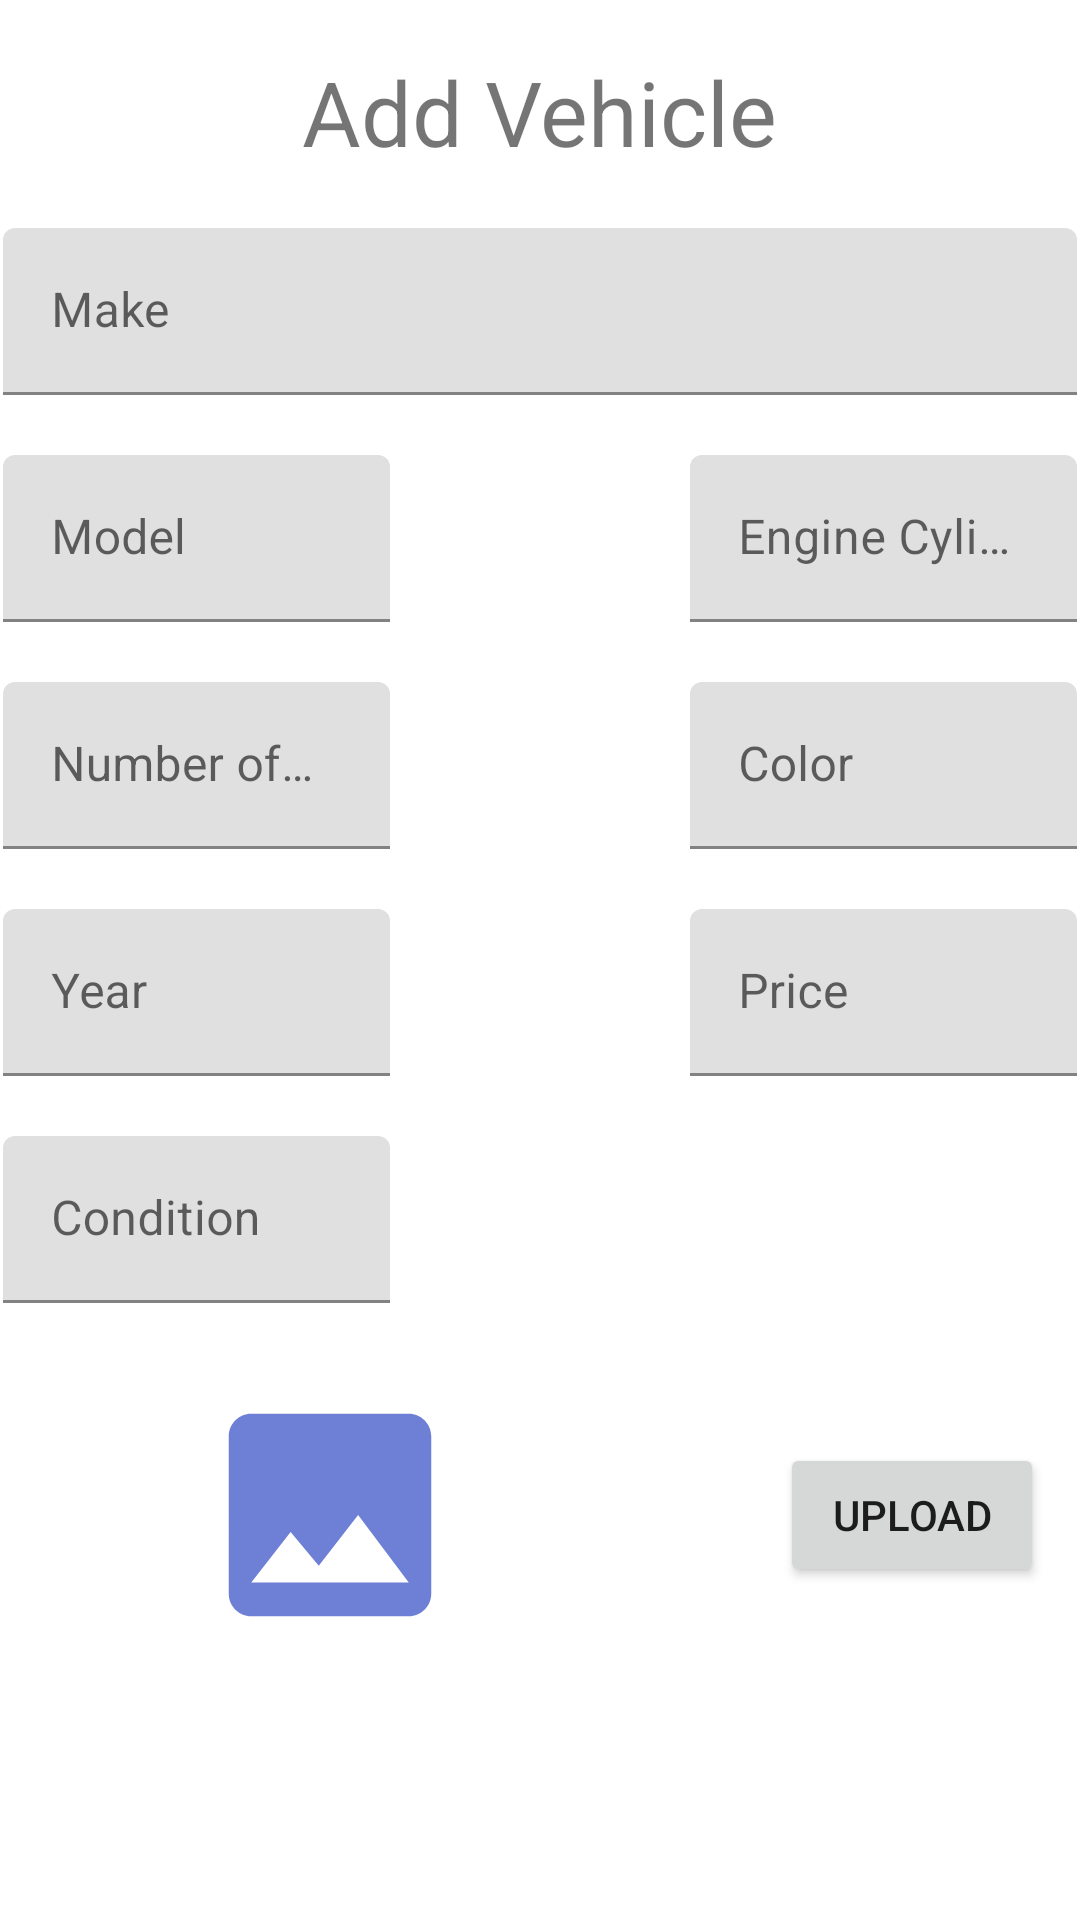

Here is an Android app screen rendered from its layout file. Give the layout XML and the strings, colors and styles it references.
<!-- AndroidManifest.xml: application theme Theme.Comp1011Assignment3_200465333 -->
<!-- res/layout/activity_add_vehicle.xml -->
<?xml version="1.0" encoding="utf-8"?>
<androidx.constraintlayout.widget.ConstraintLayout xmlns:android="http://schemas.android.com/apk/res/android"
                                                   xmlns:app="http://schemas.android.com/apk/res-auto"
                                                   xmlns:tools="http://schemas.android.com/tools"
                                                   android:layout_width="match_parent"
                                                   android:layout_height="match_parent">

    <TextView
            android:text="@string/activity_add_vehicle_title_string"
            android:layout_width="wrap_content"
            android:layout_height="wrap_content" android:id="@+id/modify_vehicle_title"
            android:textSize="30sp"
            app:layout_constraintTop_toTopOf="parent"
            app:layout_constraintStart_toStartOf="parent" android:layout_marginTop="17dp"
            app:layout_constraintEnd_toEndOf="parent"/>
    <com.google.android.material.textfield.TextInputLayout
            android:layout_width="0dp"
            android:layout_height="wrap_content"
            android:id="@+id/textInputLayout_make" android:layout_marginTop="76dp"
            app:layout_constraintEnd_toEndOf="parent"
            app:layout_constraintTop_toTopOf="parent"
            app:layout_constraintStart_toStartOf="parent"
            android:layout_marginStart="1dp" android:layout_marginEnd="1dp">

        <com.google.android.material.textfield.TextInputEditText
                android:layout_width="match_parent"
                android:layout_height="wrap_content"
                android:hint="@string/make" android:textColorHint="#616161"/>
    </com.google.android.material.textfield.TextInputLayout>
    <com.google.android.material.textfield.TextInputLayout
            android:layout_width="0dp"
            android:layout_height="wrap_content"
            android:id="@+id/textInputLayout_modify_price" android:layout_marginTop="20dp"
            app:layout_constraintTop_toBottomOf="@+id/textInputLayout_make" app:layout_constraintEnd_toEndOf="parent"
            app:layout_constraintStart_toStartOf="parent"
            android:layout_marginStart="1dp" android:layout_marginEnd="230dp">

        <com.google.android.material.textfield.TextInputEditText
                android:layout_width="match_parent"
                android:layout_height="wrap_content"
                android:hint="@string/model" android:textColorHint="#616161"/>
    </com.google.android.material.textfield.TextInputLayout>
    <com.google.android.material.textfield.TextInputLayout
            android:layout_width="0dp"
            android:layout_height="wrap_content"
            android:id="@+id/textInputLayout_modify_soldDate" android:layout_marginTop="20dp"
            app:layout_constraintTop_toBottomOf="@+id/textInputLayout_make" app:layout_constraintEnd_toEndOf="parent"
            app:layout_constraintStart_toStartOf="parent"
            android:layout_marginStart="230dp" android:layout_marginEnd="1dp">

        <com.google.android.material.textfield.TextInputEditText
                android:layout_width="match_parent"
                android:layout_height="wrap_content"
                android:hint="@string/engine"/>
    </com.google.android.material.textfield.TextInputLayout>
    <com.google.android.material.textfield.TextInputLayout
            android:layout_width="0dp"
            android:layout_height="wrap_content"
            android:id="@+id/textInputLayout_door" android:layout_marginTop="20dp"
            app:layout_constraintTop_toBottomOf="@+id/textInputLayout_modify_price" app:layout_constraintEnd_toEndOf="parent"
            app:layout_constraintStart_toStartOf="parent"
            android:layout_marginStart="1dp" android:layout_marginEnd="230dp">

        <com.google.android.material.textfield.TextInputEditText
                android:layout_width="match_parent"
                android:layout_height="wrap_content"
                android:hint="@string/doors"/>
    </com.google.android.material.textfield.TextInputLayout>
    <com.google.android.material.textfield.TextInputLayout
            android:layout_width="0dp"
            android:layout_height="wrap_content"
            android:id="@+id/textInputLayout_color" android:layout_marginTop="20dp"
            app:layout_constraintTop_toBottomOf="@+id/textInputLayout_modify_soldDate" app:layout_constraintEnd_toEndOf="parent"
            app:layout_constraintStart_toStartOf="parent"
            android:layout_marginStart="230dp" android:layout_marginEnd="1dp">

        <com.google.android.material.textfield.TextInputEditText
                android:layout_width="match_parent"
                android:layout_height="wrap_content"
                android:hint="@string/color" android:textColorHint="#616161"/>
    </com.google.android.material.textfield.TextInputLayout>
    <com.google.android.material.textfield.TextInputLayout
            android:layout_width="0dp"
            android:layout_height="wrap_content"
            android:id="@+id/textInputLayout_year"
            app:layout_constraintEnd_toEndOf="parent"
            app:layout_constraintStart_toStartOf="parent"
            android:layout_marginStart="1dp" android:layout_marginEnd="230dp"
            app:layout_constraintTop_toBottomOf="@+id/textInputLayout_door" android:layout_marginTop="20dp">

        <com.google.android.material.textfield.TextInputEditText
                android:layout_width="match_parent"
                android:layout_height="wrap_content"
                android:hint="@string/year" android:textColorHint="#616161"/>
    </com.google.android.material.textfield.TextInputLayout>
    <com.google.android.material.textfield.TextInputLayout
            android:layout_width="0dp"
            android:layout_height="wrap_content"
            android:id="@+id/textInputLayout_price"
            app:layout_constraintEnd_toEndOf="parent"
            app:layout_constraintStart_toStartOf="parent"
            android:layout_marginStart="230dp" android:layout_marginEnd="1dp"
            app:layout_constraintTop_toBottomOf="@+id/textInputLayout_color" android:layout_marginTop="20dp">

        <com.google.android.material.textfield.TextInputEditText
                android:layout_width="match_parent"
                android:layout_height="wrap_content"
                android:hint="@string/price" android:textColorHint="#616161"/>
    </com.google.android.material.textfield.TextInputLayout>
    <com.google.android.material.textfield.TextInputLayout
            android:layout_width="0dp"
            android:layout_height="wrap_content"
            android:id="@+id/textInputLayout_condition"
            app:layout_constraintEnd_toEndOf="parent"
            app:layout_constraintStart_toStartOf="parent"
            android:layout_marginStart="1dp"
            android:layout_marginEnd="230dp" android:layout_marginTop="20dp"
            app:layout_constraintTop_toBottomOf="@+id/textInputLayout_year">

        <com.google.android.material.textfield.TextInputEditText
                android:layout_width="match_parent"
                android:layout_height="wrap_content"
                android:hint="@string/condition" android:textColorHint="#616161"/>
    </com.google.android.material.textfield.TextInputLayout>
    <com.google.android.material.textfield.TextInputLayout
            android:layout_width="0dp"
            android:layout_height="wrap_content"
            android:id="@+id/textInputLayout_dateSold" android:layout_marginTop="20dp"
            app:layout_constraintTop_toBottomOf="@+id/textInputLayout_price" app:layout_constraintEnd_toEndOf="parent"
            app:layout_constraintStart_toStartOf="parent"
            android:layout_marginStart="230dp" android:layout_marginEnd="1dp" android:visibility="invisible">

        <com.google.android.material.textfield.TextInputEditText
                android:layout_width="match_parent"
                android:layout_height="wrap_content"
                android:hint="@string/dateSold"/>
    </com.google.android.material.textfield.TextInputLayout>
    <androidx.constraintlayout.widget.ConstraintLayout
            android:layout_width="0dp"
            android:layout_height="match_parent" app:layout_constraintTop_toTopOf="parent"
            android:layout_marginTop="450dp" android:id="@+id/constraintLayout"
            app:layout_constraintStart_toStartOf="parent" app:layout_constraintEnd_toEndOf="parent">

        <LinearLayout
                android:layout_width="match_parent"
                android:layout_height="match_parent" app:layout_constraintBottom_toBottomOf="parent"
                android:layout_marginBottom="80dp">
            <ImageView
                    android:layout_width="wrap_content"
                    android:layout_height="wrap_content" tools:srcCompat="@tools:sample/avatars"
                    android:id="@+id/imageView_modifyCompanyView"
                    android:layout_gravity="center_vertical"
                    android:padding="10dp" android:src="@drawable/baseline_image_24"/>
            <Button
                    android:text="@string/upload"
                    android:layout_width="wrap_content"
                    android:layout_height="wrap_content" android:id="@+id/btn_UploadImage_modifyCompanyView"
                    android:layout_gravity="right|center_vertical"
                    android:layout_marginLeft="40dp"/>
        </LinearLayout>
        <Button
                android:text="@string/add"
                android:layout_width="wrap_content"
                android:layout_height="wrap_content" android:id="@+id/btn_addSubmit"
                app:layout_constraintTop_toTopOf="parent"
                app:layout_constraintStart_toStartOf="parent" android:layout_marginTop="204dp"
                android:layout_marginStart="32dp"/>
        <Button
                android:text="@string/home"
                android:layout_width="wrap_content"
                android:layout_height="wrap_content" android:id="@+id/btn_GoHomePage"
                app:layout_constraintTop_toTopOf="parent"
                android:layout_marginTop="204dp" android:layout_marginEnd="32dp"
                app:layout_constraintEnd_toEndOf="parent"/>
    </androidx.constraintlayout.widget.ConstraintLayout>
</androidx.constraintlayout.widget.ConstraintLayout>
<!-- resources referenced by this layout -->
<resources>
  <!-- drawable baseline_image_24 (drawable) -->
  <vector android:height="200dp" android:tint="#6E7FD6"
      android:viewportHeight="24" android:viewportWidth="24"
      android:width="200dp" xmlns:android="http://schemas.android.com/apk/res/android">
      <path android:fillColor="@android:color/white" android:pathData="M21,19V5c0,-1.1 -0.9,-2 -2,-2H5c-1.1,0 -2,0.9 -2,2v14c0,1.1 0.9,2 2,2h14c1.1,0 2,-0.9 2,-2zM8.5,13.5l2.5,3.01L14.5,12l4.5,6H5l3.5,-4.5z"/>
  </vector>
  <string name="activity_add_vehicle_title_string">Add Vehicle</string>
  <string name="add">Add</string>
  <string name="color">Color</string>
  <string name="condition">Condition</string>
  <string name="dateSold">DateSold</string>
  <string name="doors">Number of Doors</string>
  <string name="engine">Engine Cylinders</string>
  <string name="home">Home</string>
  <string name="make">Make</string>
  <string name="model">Model</string>
  <string name="price">Price</string>
  <string name="upload">Upload</string>
  <string name="year">Year</string>
  <style name="Theme.Comp1011Assignment3_200465333" parent="Theme.MaterialComponents.DayNight.DarkActionBar">
          
          <item name="colorPrimary">@color/purple_500</item>
          <item name="colorPrimaryVariant">@color/purple_700</item>
          <item name="colorOnPrimary">@color/white</item>
          
          <item name="colorSecondary">@color/teal_200</item>
          <item name="colorSecondaryVariant">@color/teal_700</item>
          <item name="colorOnSecondary">@color/black</item>
          
          <item name="android:statusBarColor">?attr/colorPrimaryVariant</item>
          
      </style>
  <color name="purple_500">#FF6200EE</color>
  <color name="purple_700">#FF3700B3</color>
  <color name="white">#FFFFFFFF</color>
  <color name="teal_200">#FF03DAC5</color>
  <color name="teal_700">#FF018786</color>
  <color name="black">#FF000000</color>
</resources>
